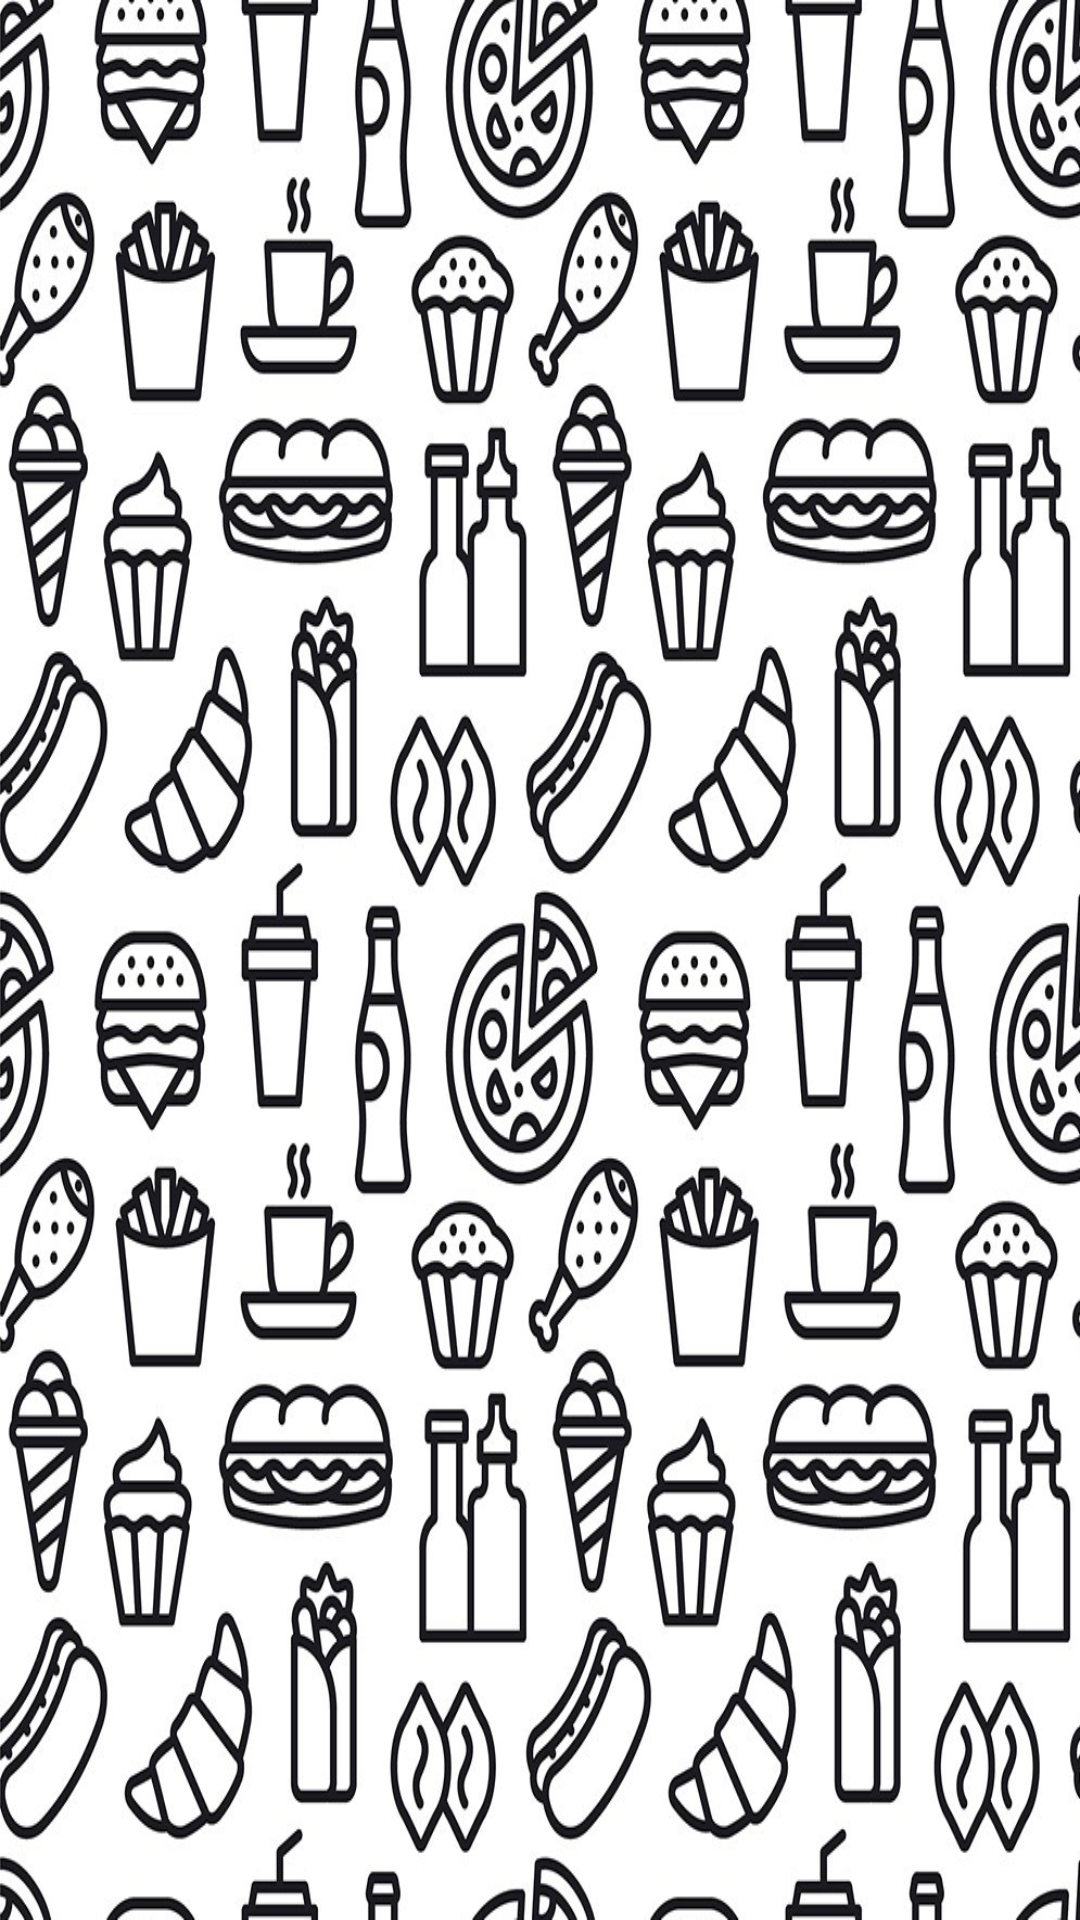

Write the Android layout XML for this screen, with the resource values it uses.
<!-- AndroidManifest.xml: application theme Theme.RestaurantMadness -->
<!-- res/layout/navigation_header.xml -->
<?xml version="1.0" encoding="utf-8"?>
<RelativeLayout xmlns:android="http://schemas.android.com/apk/res/android"
    xmlns:app="http://schemas.android.com/apk/res-auto"
    android:layout_width="match_parent"
    android:layout_height="150dp"
    android:background="@drawable/nav_menu_back">


</RelativeLayout>
<!-- resources referenced by this layout -->
<resources>
  <!-- drawable nav_menu_back: jpg bitmap (drawable, 369363 bytes) -->
  <style name="Theme.RestaurantMadness" parent="Theme.MaterialComponents.DayNight.DarkActionBar">
          
          <item name="colorPrimary">#000000</item>
          <item name="colorPrimaryVariant">@color/purple_700</item>
          <item name="colorOnPrimary">@color/white</item>
          
          <item name="colorSecondary">@color/teal_200</item>
          <item name="colorSecondaryVariant">@color/teal_700</item>
          <item name="colorOnSecondary">@color/black</item>
          
          <item name="android:statusBarColor" tools:targetApi="l">?attr/colorPrimaryVariant</item>
          
      </style>
  <!-- not gathered from this repository: default colours our renderer supplied (Android Studio template values) -->
  <color name="purple_700">#FF3700B3</color>
  <color name="teal_200">#FF03DAC5</color>
  <color name="teal_700">#FF018786</color>
  <color name="black">#FF000000</color>
  <color name="white">#FFFFFFFF</color>
</resources>
